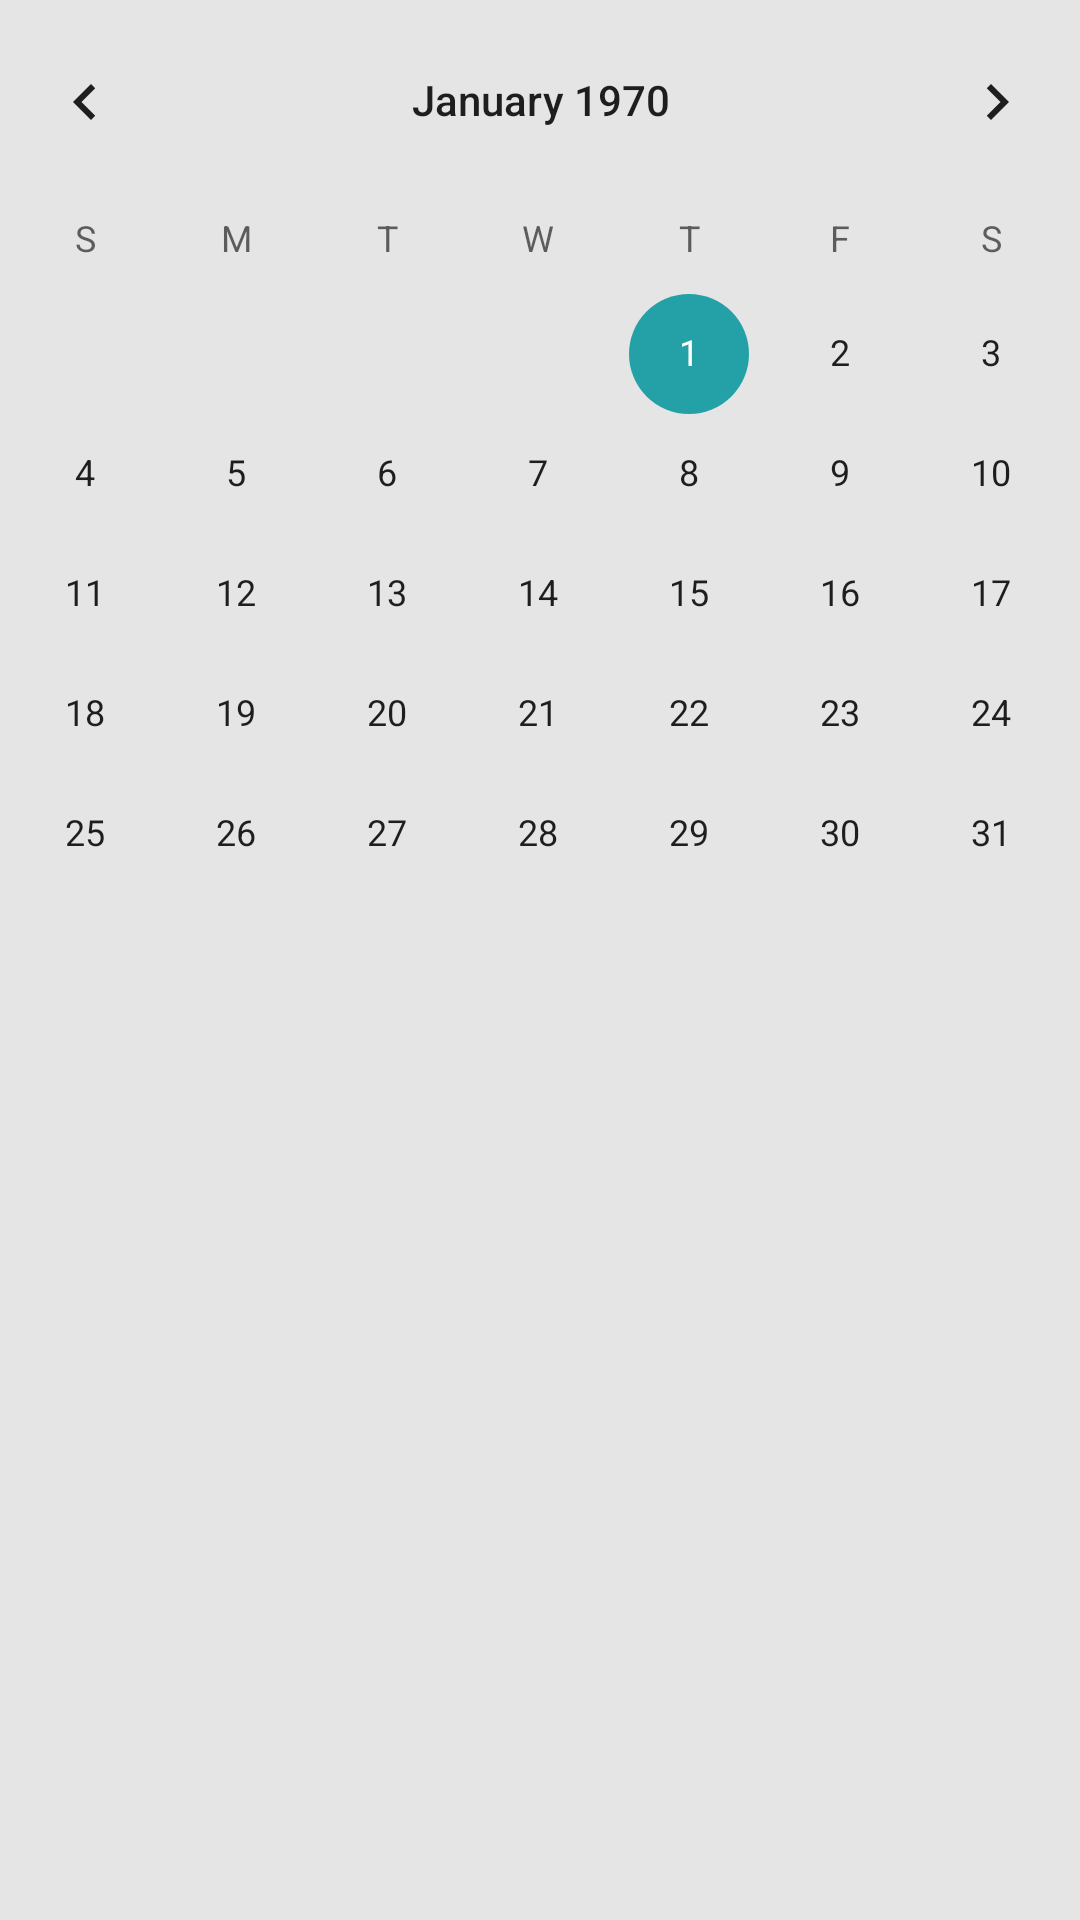

Layout XML and referenced resources for this Android screen:
<!-- AndroidManifest.xml: application theme Theme.Sportable -->
<!-- res/layout/certain_day_fragment.xml -->
<?xml version="1.0" encoding="utf-8"?>
<ScrollView xmlns:android="http://schemas.android.com/apk/res/android"
    xmlns:app="http://schemas.android.com/apk/res-auto"
    xmlns:tools="http://schemas.android.com/tools"
    android:layout_width="match_parent"
    android:layout_height="match_parent"
    android:background="@color/background">

    <androidx.constraintlayout.widget.ConstraintLayout
        android:id="@+id/this_constraint"
        android:layout_width="match_parent"
        android:layout_height="wrap_content">

        <CalendarView
            android:id="@+id/calendarView"
            style="@style/Bigger"
            android:layout_width="394dp"
            android:layout_height="305dp"
            android:background="@color/background"
            android:weekNumberColor="@color/black"
            app:layout_constraintEnd_toEndOf="@+id/this_constraint"
            app:layout_constraintStart_toStartOf="@+id/this_constraint"
            app:layout_constraintTop_toTopOf="@+id/this_constraint"
            tools:unfocusedMonthDateColor="@color/blue" />

        <androidx.recyclerview.widget.RecyclerView
            android:id="@+id/to_insert"
            android:layout_width="match_parent"
            android:layout_height="wrap_content"
            android:layout_marginTop="10dp"
            app:layout_constraintEnd_toEndOf="@id/this_constraint"
            app:layout_constraintStart_toStartOf="@+id/this_constraint"
            app:layout_constraintTop_toBottomOf="@+id/calendarView" />

    </androidx.constraintlayout.widget.ConstraintLayout>
</ScrollView>
<!-- resources referenced by this layout -->
<resources>
  <color name="background">#E5E5E5</color>
  <color name="black">#FF000000</color>
  <color name="blue">#FF24A1A6</color>
  <style name="Bigger">
          <item name="android:layout_width">0dp</item>
          <item name="android:layout_height">wrap_content</item>
          <item name="android:textColor">#041914</item>
          <item name="android:textSize">28sp</item>
          <item name="fontFamily">@font/calibri_bold</item>
      </style>
  <style name="Theme.Sportable" parent="Theme.MaterialComponents.DayNight.DarkActionBar">
          
          <item name="colorPrimary">@color/white</item>
          <item name="colorPrimaryVariant">@color/green_blue</item>
          <item name="colorOnPrimary">@color/white</item>
          
          <item name="colorSecondary">@color/blue</item>
          <item name="colorSecondaryVariant">@color/blue</item>
          <item name="colorOnSecondary">@color/black</item>
          
          <item name="android:statusBarColor" tools:targetApi="l">?attr/colorPrimaryVariant</item>
          
      </style>
  <color name="white">#FFFFFFFF</color>
  <color name="green_blue">#FF007991</color>
</resources>
